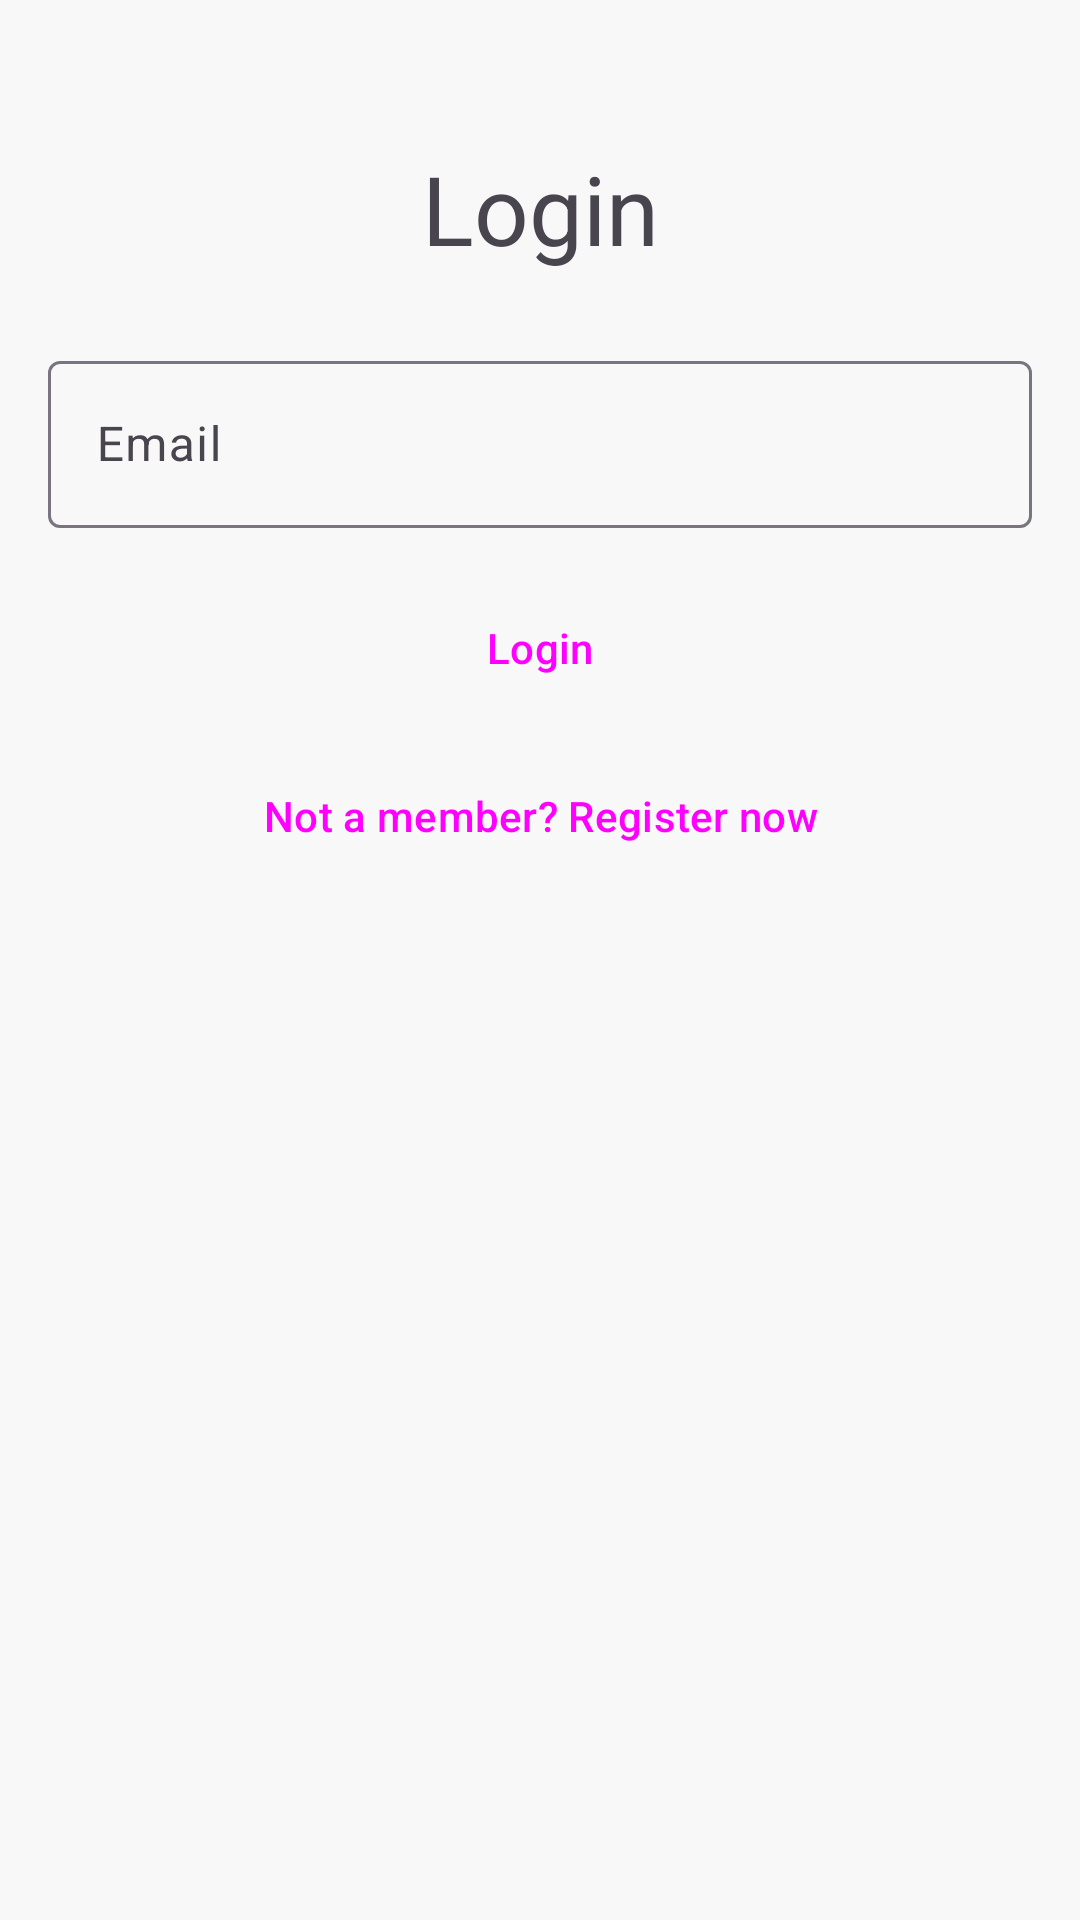

Write the Android layout XML for this screen, with the resource values it uses.
<!-- AndroidManifest.xml: application theme Theme.MyApp -->
<!-- res/layout/activity_login.xml -->
<?xml version="1.0" encoding="utf-8"?>
<androidx.constraintlayout.widget.ConstraintLayout xmlns:android="http://schemas.android.com/apk/res/android"
    xmlns:app="http://schemas.android.com/apk/res-auto"
    android:layout_width="match_parent"
    android:layout_height="match_parent"
    android:padding="16dp">

    <TextView
        android:id="@+id/textViewLoginTitle"
        android:layout_width="wrap_content"
        android:layout_height="wrap_content"
        android:layout_marginTop="32dp"
        android:text="Login"
        android:textAppearance="@style/TextAppearance.Material3.HeadlineLarge"
        app:layout_constraintEnd_toEndOf="parent"
        app:layout_constraintStart_toStartOf="parent"
        app:layout_constraintTop_toTopOf="parent" />

    <com.google.android.material.textfield.TextInputLayout
        android:id="@+id/emailInputLayout"
        style="@style/Widget.Material3.TextInputLayout.OutlinedBox"
        android:layout_width="0dp"
        android:layout_height="wrap_content"
        android:layout_marginTop="24dp"
        android:hint="Email"
        app:layout_constraintEnd_toEndOf="parent"
        app:layout_constraintStart_toStartOf="parent"
        app:layout_constraintTop_toBottomOf="@+id/textViewLoginTitle">

        <com.google.android.material.textfield.TextInputEditText
            android:id="@+id/editTextEmail"
            android:layout_width="match_parent"
            android:layout_height="wrap_content"
            android:inputType="textEmailAddress" />
    </com.google.android.material.textfield.TextInputLayout>

    <Button
        android:id="@+id/buttonLogin"
        style="@style/Widget.Material3.Button"
        android:layout_width="0dp"
        android:layout_height="wrap_content"
        android:layout_marginTop="16dp"
        android:text="Login"
        app:layout_constraintEnd_toEndOf="parent"
        app:layout_constraintStart_toStartOf="parent"
        app:layout_constraintTop_toBottomOf="@id/emailInputLayout" />

    <Button
        android:id="@+id/buttonGoToRegister"
        style="@style/Widget.Material3.Button.TextButton"
        android:layout_width="wrap_content"
        android:layout_height="wrap_content"
        android:layout_marginTop="8dp"
        android:text="Not a member? Register now"
        app:layout_constraintEnd_toEndOf="parent"
        app:layout_constraintStart_toStartOf="parent"
        app:layout_constraintTop_toBottomOf="@id/buttonLogin" />



</androidx.constraintlayout.widget.ConstraintLayout>
<!-- resources referenced by this layout -->
<resources>
  <style name="Theme.MyApp" parent="Theme.Material3.DayNight.NoActionBar">
          <item name="colorPrimary">@color/warm_orange</item>
          <item name="colorOnPrimary">@color/white</item>
          <item name="colorPrimaryContainer">@color/light_orange</item>
          <item name="colorOnPrimaryContainer">@color/dark_orange</item>
          <item name="android:colorBackground">@color/light_cream</item>
          <item name="colorSurface">@color/white</item>
          <item name="colorOnBackground">@color/black</item>
          <item name="colorOnSurface">@color/black</item>
  
      </style>
  <color name="warm_orange">#FF9933</color>
  <color name="white">#FFFFFF</color>
  <color name="light_orange">#FFA500</color>
  <color name="dark_orange">#E68634</color>
  <color name="light_cream">#F8F8F8</color>
  <color name="black">#000000</color>
</resources>
